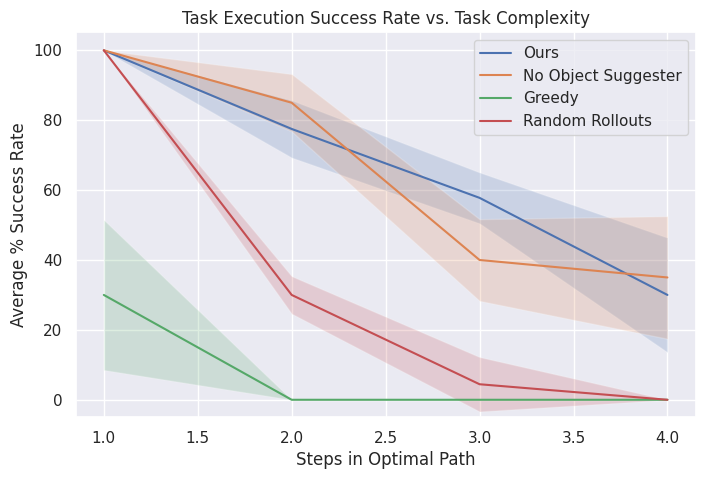

Generate this figure with matplotlib:
import argparse

import matplotlib.pyplot as plt
import numpy as np
import seaborn as sns

sns.set_theme()


# Plotting function
def plot_data(data, title):
    plt.figure(figsize=(8, 5))

    for method, results in data.items():
        steps = sorted(results.keys())
        means = [np.mean(results[step]) * 100 for step in steps]
        stds = [np.std(results[step]) * 100 for step in steps]
        n = len(next(iter(results.values())))  # Number of samples
        conf_intervals = [1.96 * (std / np.sqrt(n)) for std in stds]

        plt.plot(steps, means, label=method)
        plt.fill_between(
            steps,
            np.array(means) - np.array(conf_intervals),
            np.array(means) + np.array(conf_intervals),
            alpha=0.2,
        )

    plt.title(f"Task {title} Success Rate vs. Task Complexity")
    plt.xlabel("Steps in Optimal Path")
    plt.ylabel("Average % Success Rate")
    plt.ylim(bottom=-5.0)
    plt.legend()
    plt.grid(True)
    plt.show()


def main(args):
    if args.mode == "planning":
        assert (
            args.experiment == "block_stacking"
        ), "Only have planning success data for blocks"
        planning = {
            "Ours": {
                1: [1.0, 1.0, 1.0, 1.0, 1.0],
                2: [1.0, 1.0, 1.0, 1.0, 1.0],
                3: [8 / 9, 8 / 9, 8 / 9, 7 / 9, 9 / 9],
                4: [0.5, 0.5, 0.75, 0.75, 0.5],
            },
            "No Object Suggester": {
                1: [1.0, 1.0, 1.0, 1.0, 1.0],
                2: [1.0, 1.0, 1.0, 1.0, 1.0],
                3: [6 / 9, 6 / 9, 9 / 9, 9 / 9, 8 / 9],
                4: [0.5, 0.5, 0.75, 0.25, 0.75],
            },
            "Greedy": {
                1: [0.5, 0.5, 0.0, 0.5, 0.0],
                2: [0.0, 0.0, 0.0, 0.0, 1.0],
                3: [0.0, 0.0, 0.0, 0.0, 0.0],
                4: [0.0, 0.0, 0.0, 0.0, 0.0],
            },
            "Random Rollouts": {
                1: [1.0, 1.0, 1.0, 1.0, 1.0],
                2: [3 / 8, 4 / 8, 4 / 8, 2 / 8, 3 / 8],
                3: [0.0, 0.0, 0.0, 0.0, 3 / 9],
                4: [0.0, 0.0, 0.0, 0.0, 1 / 4],
            },
        }
        plot_data(planning, "Planning")

    # Execution data
    else:
        if args.experiment == "block_stacking":
            execution = {
                "Ours": {
                    1: [1.0, 1.0, 1.0, 1.0, 1.0],
                    2: [7 / 8, 6 / 8, 6 / 8, 5 / 8, 7 / 8],
                    3: [4 / 9, 6 / 9, 5 / 9, 6 / 9, 5 / 9],
                    4: [0.0, 0.5, 0.5, 0.25, 0.25],
                },
                "No Object Suggester": {
                    1: [1.0, 1.0, 1.0, 1.0, 1.0],
                    2: [7 / 8, 6 / 8, 6 / 8, 8 / 8, 7 / 8],
                    3: [3 / 9, 2 / 9, 3 / 9, 5 / 9, 5 / 9],
                    4: [0.5, 0.25, 0.5, 0.0, 0.5],
                },
                "Greedy": {
                    1: [0.5, 0.5, 0.0, 0.5, 0.0],
                    2: [0.0, 0.0, 0.0, 0.0, 0.0],
                    3: [0.0, 0.0, 0.0, 0.0, 0.0],
                    4: [0.0, 0.0, 0.0, 0.0, 0.0],
                },
                "Random Rollouts": {
                    1: [1.0, 1.0, 1.0, 1.0, 1.0],
                    2: [2 / 8, 3 / 8, 3 / 8, 2 / 8, 2 / 8],
                    3: [0.0, 0.0, 0.0, 0.0, 2 / 9],
                    4: [0.0, 0.0, 0.0, 0.0, 0.0],
                },
            }
        elif args.experiment == "table_bussing":
            execution = {
                "Ours": {
                    1: [1.0],
                    2: [1.0],
                    3: [1.0],
                    4: [0.75],
                    5: [0.67],
                },
                "No Object Suggester": {
                    1: [1.0],
                    2: [0.0],
                    3: [0.8],
                    4: [0.75],
                    5: [0.33],
                },
                "Greedy": {
                    1: [1.0],
                    2: [0.0],
                    3: [0.2],
                    4: [0.0],
                    5: [0.0],
                },
                "Random Rollouts": {
                    1: [0.0],
                    2: [1.0],
                    3: [0.0],
                    4: [0.25],
                    5: [0.0],
                },
            }

        plot_data(execution, "Execution")


if __name__ == "__main__":
    parser = argparse.ArgumentParser(
        description="Plot task planning or execution success vs. task complexity"
    )
    parser.add_argument(
        "--mode",
        type=str,
        choices=["planning", "execution"],
        default="execution",
        help="Plot planning or execution success",
    )
    parser.add_argument(
        "--experiment",
        type=str,
        choices=["block_stacking", "table_bussing"],
        default="block_stacking",
        help="Environment",
    )
    args = parser.parse_args()

    main(args)
